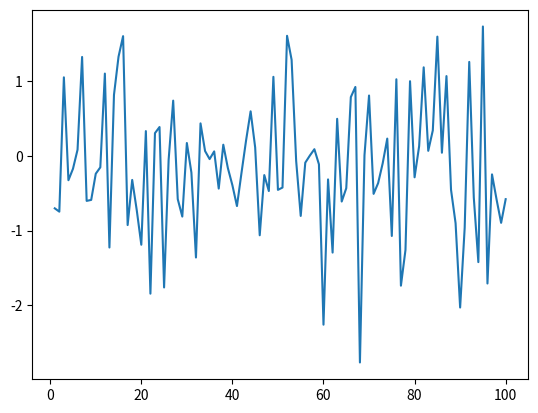

The matplotlib source for this figure:
import numpy as np
import matplotlib.pyplot as plt
import random as rnd

dev_x = np.arange(1, 101, 1)
dev_y = np.random.randn(100)

plt.plot(dev_x, dev_y)

plt.show()
